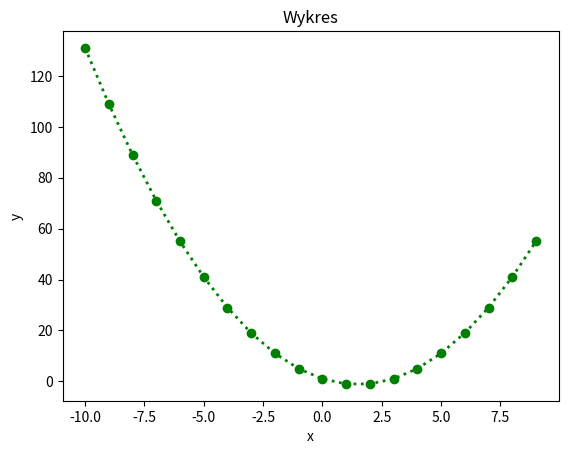

Write Python code to recreate this figure.
import matplotlib.pyplot as plt

'''Prepare the graph of the following quadratic function: f(x) = a*x^2 + b*x + c,
where x = <-10;10> step 1,
and: a = 1, b = -3, c = 1.'''

a=1
b=-3
c=1
y=[]
x=[]

def quadraticFunction(x):
    return(a*x**2+b*x+c)

for i in range(-10,10,1):
    y.append(quadraticFunction(i))
    x.append(i)

print(x)
print(y)
plt.plot(x, y, "o:", color="green", linewidth=2)
plt.xlabel("x")
plt.ylabel("y")
plt.title("Wykres")
plt.show()